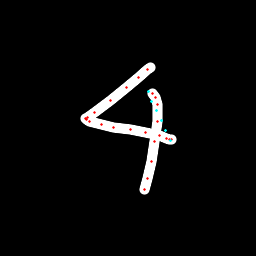

Source data for this figure (header and first rows):
x, y, hover, eod
150.3, 67.45, 0.0, 0.0
147.6, 69.91, 0.0, 0.0
138.2, 77.98, 0.0, 0.0
126.5, 87.8, 0.0, 0.0
110.4, 101, 0.0, 0.0
94.73, 112, 0.0, 0.0
87.46, 117.7, 0.0, 0.0
85.53, 119, 0.0, 0.0
86.14, 119.5, 0.0, 0.0
89.94, 121.4, 0.0, 0.0
101.4, 124.9, 0.0, 0.0
113.4, 127.3, 0.0, 0.0
130, 129.6, 0.0, 0.0
145.7, 132.7, 0.0, 0.0
159.4, 136, 0.0, 0.0
166, 138.5, 0.0, 0.0
169.3, 139.2, 0.0, 0.0
171.3, 139.9, 0.0, 0.0
170.7, 140.3, 1.0, 0.0
165.9, 130.5, 1.0, 0.0
161.2, 120.7, 1.0, 0.0
156.4, 110.9, 1.0, 0.0
151.6, 101.1, 1.0, 0.0
148.5, 91.81, 1.0, 0.0
152.1, 93.54, 0.0, 0.0
155.2, 97.4, 0.0, 0.0
157.6, 104.9, 0.0, 0.0
157.8, 121.4, 0.0, 0.0
154.8, 141.5, 0.0, 0.0
151.1, 161.9, 0.0, 0.0
147.5, 178.5, 0.0, 0.0
144.3, 189.9, 0.0, 1.0
